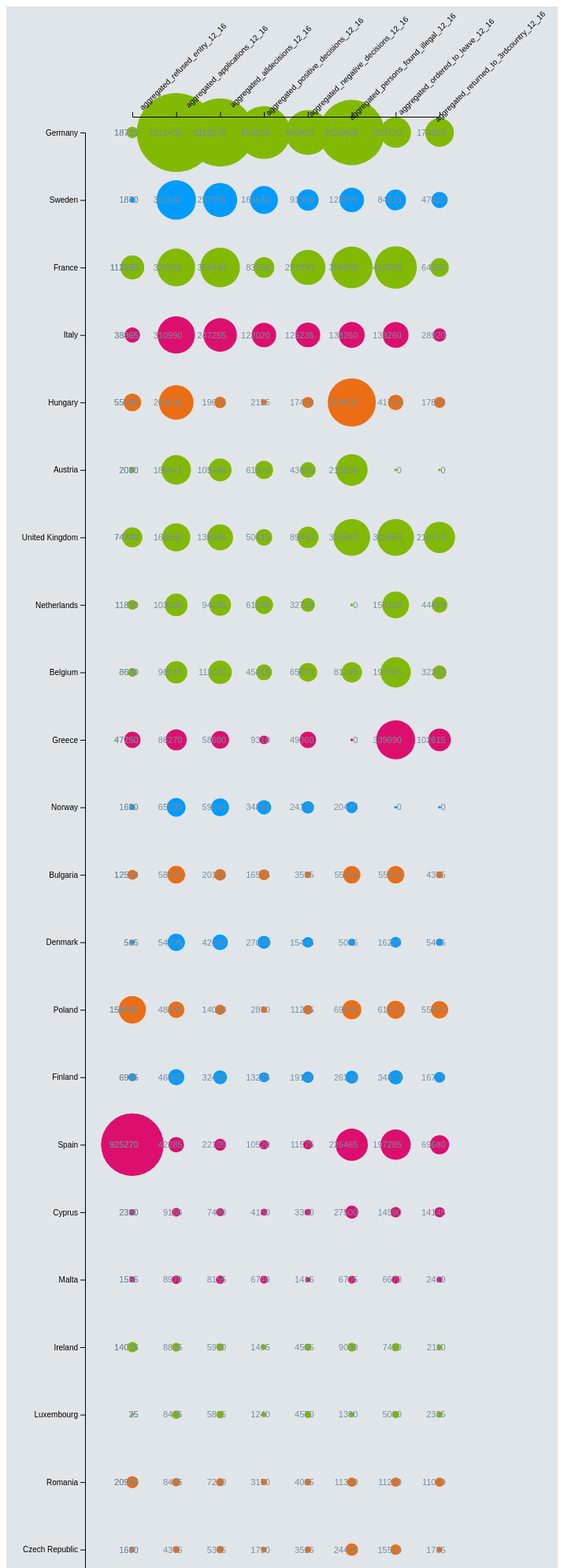
D3 v4 page, settled after 480 driven frames (8 s of simulated time); the page loaded 1 data file(s).


// ── rearrangeddatascript.js
(function() {
    var margin = { top: 140, left: 100, right: 150, bottom: 30},
    height = 2500 - margin.top - margin.bottom,
    width = 700 - margin.left - margin.right;

  // What is this???
  var svg = d3.select("#chart-1")
        .append("svg")
        .attr("height", height + margin.top + margin.bottom)
        .attr("width", width + margin.left + margin.right)
        .append("g")
        .attr("transform", "translate(" + margin.left + "," + margin.top + ")");

  var countries = ['Estonia','Latvia','Slovakia','Lithuania','Slovenia','Portugal','Czech Republic','Romania','Luxembourg','Ireland','Malta','Cyprus','Spain','Finland','Poland','Denmark','Bulgaria','Norway','Greece','Belgium','Netherlands','United Kingdom','Austria','Hungary','Italy','France','Sweden','Germany']

  var columns = ["aggregated_refused_entry_12_16","aggregated_applications_12_16","aggregated_alldecisions_12_16","aggregated_positive_decisions_12_16","aggregated_negative_decisions_12_16","aggregated_persons_found_illegal_12_16","aggregated_ordered_to_leave_12_16","aggregated_returned_to_3rdcountry_12_16"]

  var colourScale = d3.scaleOrdinal().domain(["Northern Europe", "Western Europe", "Southern Europe", "Eastern Europe"]).range(['#009BFF','#82B905','#DC0F6E','#EB6E14'])

  var xPositionScale = d3.scalePoint().domain(columns).range([60,width])
  
  var yPositionScale = d3.scalePoint().domain(countries).range([height,20])

  var circleRadiusScale = d3.scaleSqrt().domain([25,1511455]).range([2,50]);

  d3.queue()
    .defer(d3.csv, "allaggregatesSORTED.csv", function(d){
      // console.log(d)
      // all numbers are aggregates from 2012 to 2016
      d.country = d.GEO
      d.region = d.region
      d.indicator = d.indicator
      d.value = +d.value
      return d

    })
    .await(ready)

  function ready(error, datapoints) {

    svg.selectAll("circle")
      .data(datapoints)
      .enter().append("circle")
      .attr("r", function(d){
        return circleRadiusScale(d.value)
      })
      .attr("class", function(d){
        return d.country+d.indicator+"V"+d.value
      })
      .attr("cx", function(d){
        return xPositionScale(d.indicator)
      })
      .attr("cy", function(d){
        return yPositionScale(d.country)
        // sort
      })
      .attr("fill", function(d){
        return colourScale(d.region)
      })

    // Adding Values as labels
    svg.selectAll("text")
      .data(datapoints)
      .enter().append("text")
      .attr("text-anchor", "end")
      .text(function(d){
        return d.value
      })
      .attr("x", function(d){
         return xPositionScale(d.indicator)
      })
      .attr("y", function(d){
         return yPositionScale(d.country)
      })
      .attr("dy", ".35em")
      .attr("dx", ".70em")
      .style("fill", "#778D9E")
      .style("font-size", "11px");

    // Adding  axes
    var xAxis = d3.axisTop(xPositionScale)
    svg.append("g")
      .attr("class", "axis x-axis")
      .attr("transform", "translate(0,0)")
      .call(xAxis)
      .selectAll("text")
      .attr("y", 0)
      .attr("x", 90)
      .attr("dy", ".35em")
      .attr("transform", "rotate(-45)");

    var yAxis = d3.axisLeft(yPositionScale);
    svg.append("g")
      .attr("class", "axis y-axis")
      .attr("transform", "translate(0,0)")
      // .attr("fill", none)
      .call(yAxis);

  
  }

})();


### data: allaggregatesSORTED.csv
GEO, region, indicator, value
Germany, Western Europe, aggregated_applications_12_16, 1511455
Sweden, Northern Europe, aggregated_applications_12_16, 351950
France, Western Europe, aggregated_applications_12_16, 320960
Italy, Southern Europe, aggregated_applications_12_16, 310990
Hungary, Eastern Europe, aggregated_applications_12_16, 264592
Austria, Western Europe, aggregated_applications_12_16, 186041
United Kingdom, Western Europe, aggregated_applications_12_16, 168550
Netherlands, Western Europe, aggregated_applications_12_16, 103635
Belgium, Western Europe, aggregated_applications_12_16, 98015
Greece, Southern Europe, aggregated_applications_12_16, 86270
Norway, Northern Europe, aggregated_applications_12_16, 65535
Bulgaria, Eastern Europe, aggregated_applications_12_16, 58170
Denmark, Northern Europe, aggregated_applications_12_16, 54795
Poland, Eastern Europe, aggregated_applications_12_16, 48800
Finland, Northern Europe, aggregated_applications_12_16, 46855
Spain, Southern Europe, aggregated_applications_12_16, 42285
Cyprus, Southern Europe, aggregated_applications_12_16, 9165
Malta, Southern Europe, aggregated_applications_12_16, 8970
Ireland, Western Europe, aggregated_applications_12_16, 8825
Luxembourg, Western Europe, aggregated_applications_12_16, 8445
Romania, Eastern Europe, aggregated_applications_12_16, 8405
Czech Republic, Eastern Europe, aggregated_applications_12_16, 4375
Portugal, Southern Europe, aggregated_applications_12_16, 2820
Slovenia, Southern Europe, aggregated_applications_12_16, 2380
Lithuania, Northern Europe, aggregated_applications_12_16, 1885
Slovakia, Eastern Europe, aggregated_applications_12_16, 1440
Latvia, Northern Europe, aggregated_applications_12_16, 1415
Estonia, Northern Europe, aggregated_applications_12_16, 690
Belgium, Western Europe, aggregated_alldecisions_12_16, 111020
Bulgaria, Eastern Europe, aggregated_alldecisions_12_16, 20105
Czech Republic, Eastern Europe, aggregated_alldecisions_12_16, 5305
Denmark, Northern Europe, aggregated_alldecisions_12_16, 42480
Germany, Western Europe, aggregated_alldecisions_12_16, 1113070
Estonia, Northern Europe, aggregated_alldecisions_12_16, 535
Ireland, Western Europe, aggregated_alldecisions_12_16, 5970
Greece, Southern Europe, aggregated_alldecisions_12_16, 58680
Spain, Southern Europe, aggregated_alldecisions_12_16, 22105
France, Western Europe, aggregated_alldecisions_12_16, 355440
Italy, Southern Europe, aggregated_alldecisions_12_16, 247255
Cyprus, Southern Europe, aggregated_alldecisions_12_16, 7480
Latvia, Northern Europe, aggregated_alldecisions_12_16, 765
Lithuania, Northern Europe, aggregated_alldecisions_12_16, 1210
Luxembourg, Western Europe, aggregated_alldecisions_12_16, 5815
Hungary, Eastern Europe, aggregated_alldecisions_12_16, 19615
Malta, Southern Europe, aggregated_alldecisions_12_16, 8155
Netherlands, Western Europe, aggregated_alldecisions_12_16, 94035
Austria, Western Europe, aggregated_alldecisions_12_16, 105465
Poland, Eastern Europe, aggregated_alldecisions_12_16, 14080
Portugal, Southern Europe, aggregated_alldecisions_12_16, 1730
Romania, Eastern Europe, aggregated_alldecisions_12_16, 7260
Slovenia, Southern Europe, aggregated_alldecisions_12_16, 905
Slovakia, Eastern Europe, aggregated_alldecisions_12_16, 1290
Finland, Northern Europe, aggregated_alldecisions_12_16, 32400
Sweden, Northern Europe, aggregated_alldecisions_12_16, 257005
United Kingdom, Western Europe, aggregated_alldecisions_12_16, 139905
Norway, Northern Europe, aggregated_alldecisions_12_16, 59065
Belgium, Western Europe, aggregated_positive_decisions_12_16, 45415
Bulgaria, Eastern Europe, aggregated_positive_decisions_12_16, 16575
Czech Republic, Eastern Europe, aggregated_positive_decisions_12_16, 1790
Denmark, Northern Europe, aggregated_positive_decisions_12_16, 27035
... 192 more rows